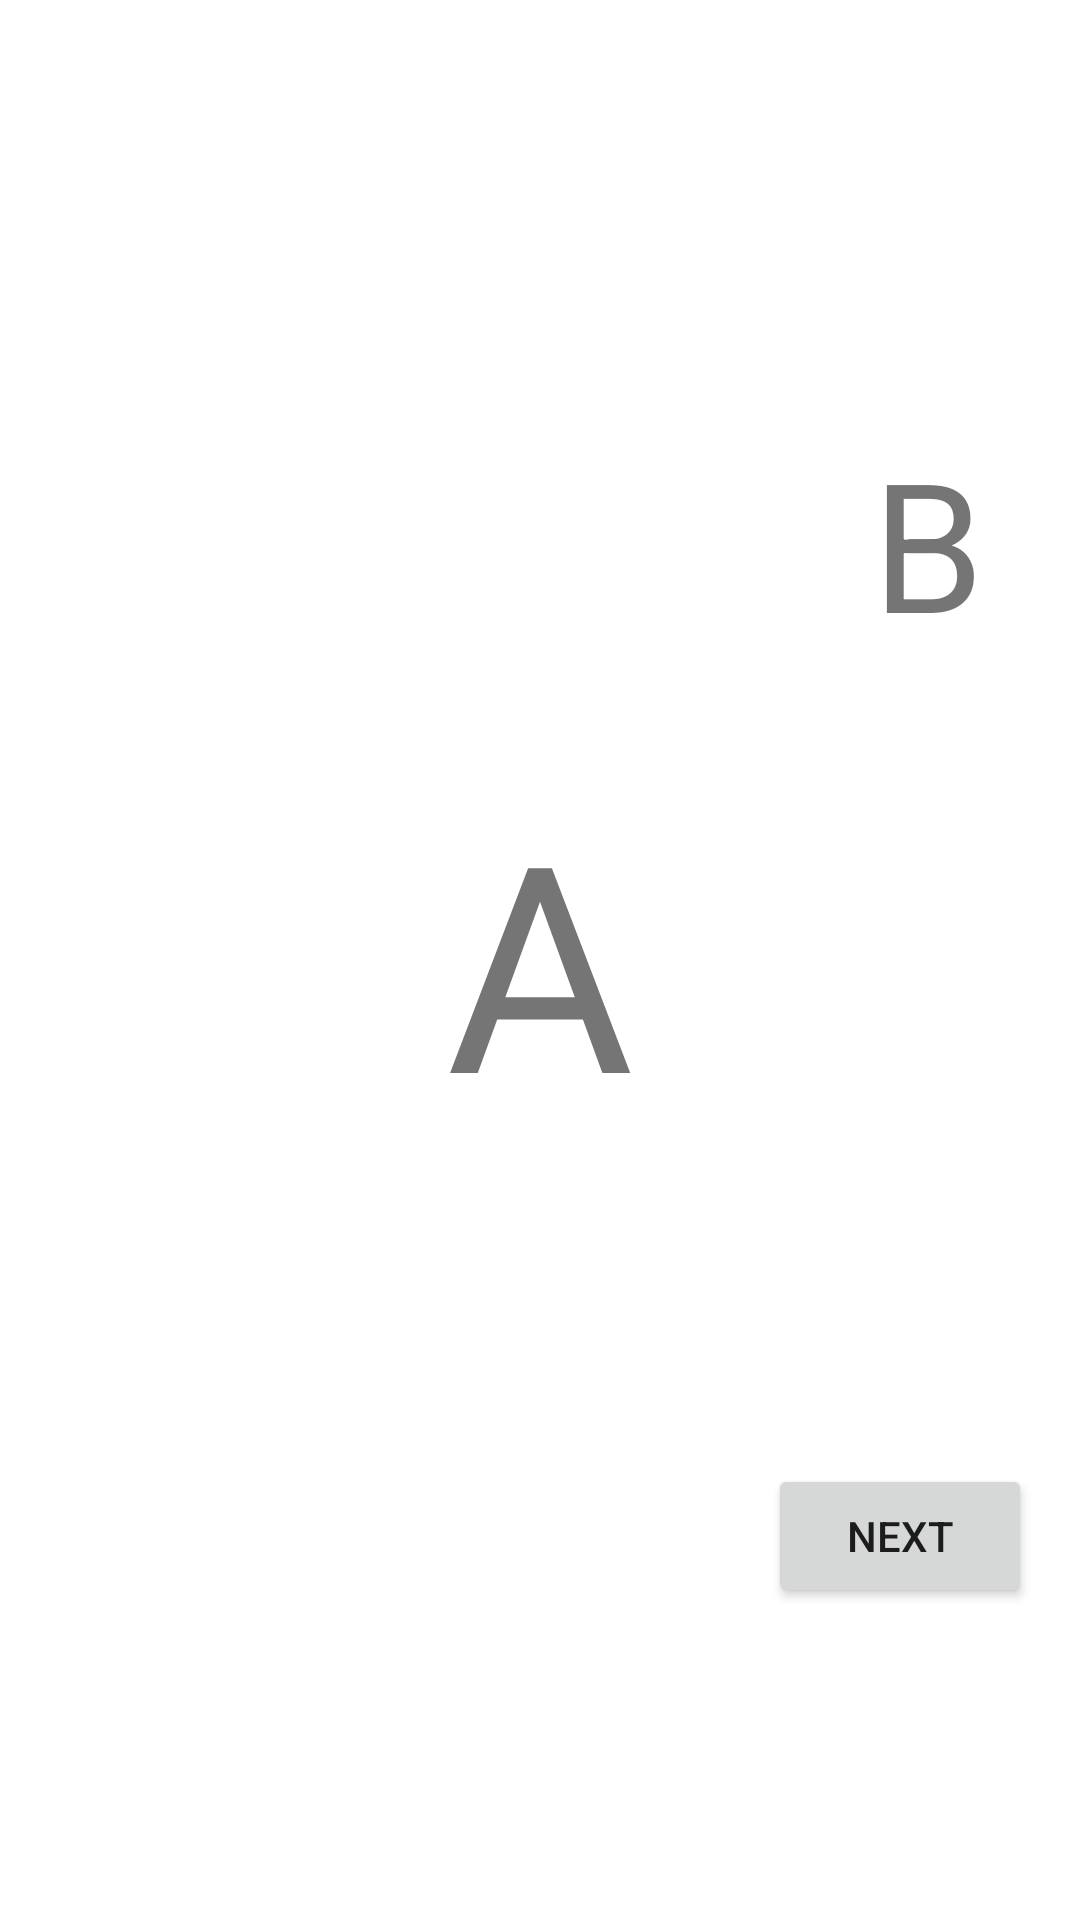

This screen was rendered from an Android layout file. Write that file and the resources it references.
<!-- AndroidManifest.xml: application theme Theme.Animation_samples -->
<!-- res/layout/fragment_a.xml -->
<?xml version="1.0" encoding="utf-8"?>
<androidx.constraintlayout.widget.ConstraintLayout
    xmlns:android="http://schemas.android.com/apk/res/android"
    xmlns:app="http://schemas.android.com/apk/res-auto"
    xmlns:tools="http://schemas.android.com/tools"
    android:layout_width="match_parent"
    android:layout_height="match_parent"
    tools:context=".navigation_animation.AFragment">

    <TextView
        android:id="@+id/mainText"
        android:layout_width="wrap_content"
        android:layout_height="wrap_content"
        android:text="@string/a"
        android:textSize="96sp"
        android:transitionName="@string/transition_name_a"
        app:layout_constraintBottom_toBottomOf="parent"
        app:layout_constraintEnd_toEndOf="parent"
        app:layout_constraintStart_toStartOf="parent"
        app:layout_constraintTop_toTopOf="parent" />

    <TextView
        android:id="@+id/nextText"
        android:layout_width="wrap_content"
        android:layout_height="wrap_content"
        android:layout_marginEnd="32dp"
        android:text="@string/b"
        android:textSize="60sp"
        android:transitionName="@string/transition_name_b"
        app:layout_constraintBottom_toTopOf="@+id/mainText"
        app:layout_constraintEnd_toEndOf="parent"
        app:layout_constraintHorizontal_bias="1.0"
        app:layout_constraintStart_toStartOf="parent"
        app:layout_constraintTop_toTopOf="parent"
        app:layout_constraintVertical_bias="0.8" />

    <TextView
        android:id="@+id/nextNextText"
        android:layout_width="wrap_content"
        android:layout_height="wrap_content"
        android:layout_marginEnd="-64dp"
        android:text="@string/c"
        android:textSize="40sp"
        android:transitionName="@string/transition_name_c"
        app:layout_constraintBottom_toTopOf="@+id/mainText"
        app:layout_constraintEnd_toEndOf="parent"
        app:layout_constraintHorizontal_bias="1.0"
        app:layout_constraintStart_toStartOf="parent"
        app:layout_constraintTop_toTopOf="parent"
        app:layout_constraintVertical_bias="0.22000003" />

    <Button
        android:id="@+id/next_button"
        android:layout_width="wrap_content"
        android:layout_height="wrap_content"
        android:layout_marginEnd="16dp"
        android:text="@string/next"
        app:layout_constraintBottom_toBottomOf="parent"
        app:layout_constraintEnd_toEndOf="parent"
        app:layout_constraintHorizontal_bias="1.0"
        app:layout_constraintStart_toStartOf="parent"
        app:layout_constraintTop_toBottomOf="@+id/mainText" />

</androidx.constraintlayout.widget.ConstraintLayout>
<!-- resources referenced by this layout -->
<resources>
  <string name="a">A</string>
  <string name="b">B</string>
  <string name="c">C</string>
  <string name="next">Next</string>
  <string name="transition_name_a">transition_name_a</string>
  <string name="transition_name_b">transition_name_b</string>
  <string name="transition_name_c">transition_name_c</string>
  <style name="Theme.Animation_samples" parent="Theme.MaterialComponents.DayNight.DarkActionBar">
          
          <item name="colorPrimary">@color/purple_500</item>
          <item name="colorPrimaryVariant">@color/purple_700</item>
          <item name="colorOnPrimary">@color/white</item>
          
          <item name="colorSecondary">@color/teal_200</item>
          <item name="colorSecondaryVariant">@color/teal_700</item>
          <item name="colorOnSecondary">@color/black</item>
          
          <item name="android:statusBarColor">?attr/colorPrimaryVariant</item>
          
      </style>
  <!-- not gathered from this repository: default colours our renderer supplied (Android Studio template values) -->
  <color name="purple_500">#FF6200EE</color>
  <color name="purple_700">#FF3700B3</color>
  <color name="teal_200">#FF03DAC5</color>
  <color name="teal_700">#FF018786</color>
  <color name="black">#FF000000</color>
  <color name="white">#FFFFFFFF</color>
</resources>
